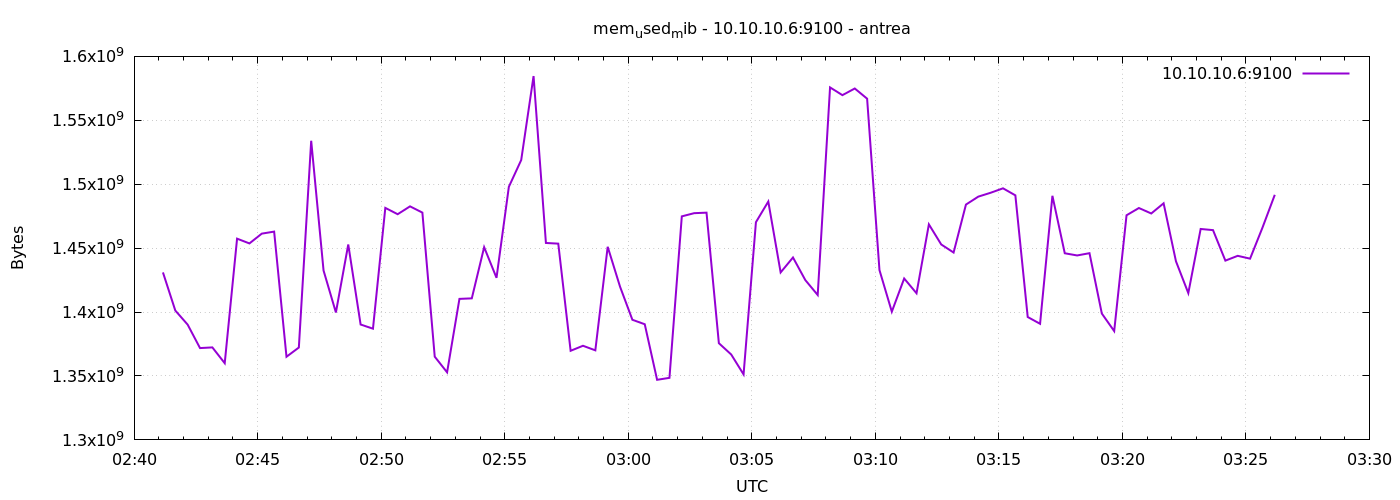

Source data for this figure (header and first rows):
1777862470	1431003136
1777862500	1401188352
1777862530	1390157824
1777862560	1371824128
1777862590	1372352512
1777862620	1359998976
1777862650	1457418240
1777862680	1453690880
1777862710	1461346304
1777862740	1462927360
1777862770	1365037056
1777862800	1372254208
1777862830	1533988864
1777862860	1432494080
1777862890	1399664640
1777862920	1452867584
1777862950	1390264320
1777862980	1386983424
1777863010	1481478144
1777863040	1476538368
1777863070	1482686464
1777863100	1477791744
1777863130	1365102592
1777863160	1352855552
1777863190	1410310144
1777863220	1410715648
1777863250	1450733568
1777863280	1426792448
1777863310	1497972736
1777863340	1518927872
1777863370	1584599040
1777863400	1454047232
1777863430	1453518848
1777863460	1369706496
1777863490	1373634560
1777863520	1370058752
1777863550	1451057152
1777863580	1419862016
1777863610	1393954816
1777863640	1390473216
1777863670	1347010560
1777863700	1348542464
1777863730	1474854912
1777863760	1477353472
1777863790	1477758976
1777863820	1375649792
1777863850	1366794240
1777863880	1351233536
1777863910	1470308352
1777863940	1486442496
1777863970	1431011328
1777864000	1442684928
1777864030	1424969728
1777864060	1413349376
1777864090	1575723008
1777864120	1569681408
1777864150	1574875136
1777864180	1566920704
1777864210	1432829952
1777864240	1400287232
1777864270	1426251776
... 30 more rows
